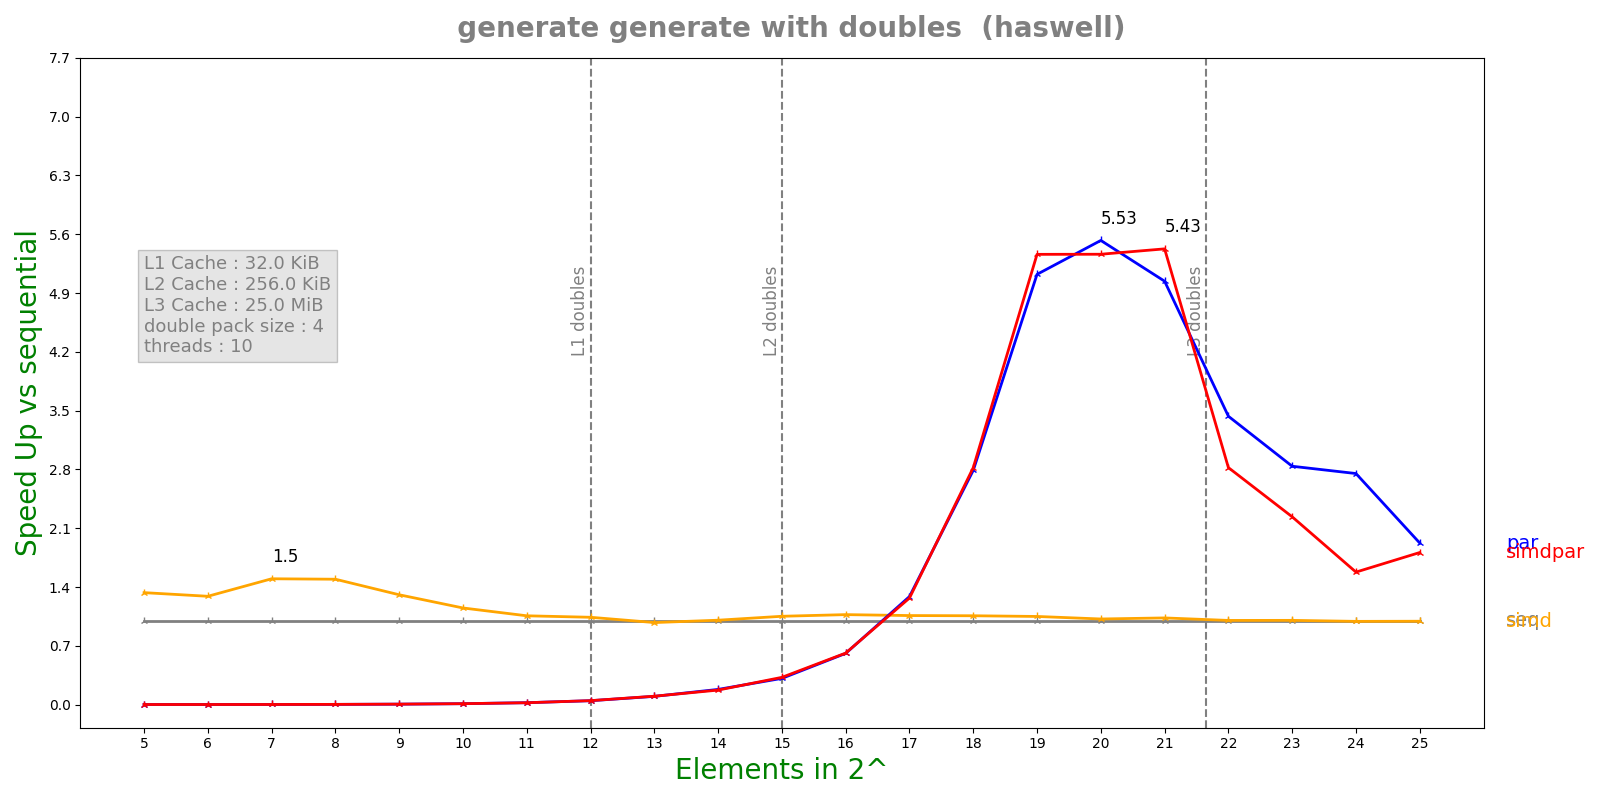

Source data for this figure (header and first rows):
n, lane, threads, seq, simd, par, simdpar
5, 4, 10, 7.7e-08, 5.776e-08, 6.31799e-05, 6.27621e-05
6, 4, 10, 8.696e-08, 6.742e-08, 6.23033e-05, 6.31298e-05
7, 4, 10, 1.0832e-07, 7.23e-08, 6.31656e-05, 6.31474e-05
8, 4, 10, 1.8404e-07, 1.2328e-07, 6.33797e-05, 6.39006e-05
9, 4, 10, 3.6092e-07, 2.7598e-07, 6.42781e-05, 6.35306e-05
10, 4, 10, 7.02583e-07, 6.106e-07, 6.33395e-05, 6.2284e-05
11, 4, 10, 1.4565e-06, 1.37732e-06, 6.35371e-05, 6.49145e-05
12, 4, 10, 3.016e-06, 2.90056e-06, 6.48757e-05, 6.36359e-05
13, 4, 10, 6.37683e-06, 6.52688e-06, 6.48335e-05, 6.37214e-05
14, 4, 10, 1.15097e-05, 1.14525e-05, 6.35474e-05, 6.65292e-05
15, 4, 10, 2.11943e-05, 2.01519e-05, 6.78133e-05, 6.52685e-05
16, 4, 10, 4.04948e-05, 3.77947e-05, 6.63834e-05, 6.60027e-05
17, 4, 10, 7.91928e-05, 7.46899e-05, 6.15502e-05, 6.24207e-05
18, 4, 10, 0.0001563, 0.0001477, 5.60257e-05, 5.53894e-05
19, 4, 10, 0.0003302, 0.0003146, 6.44523e-05, 6.15916e-05
20, 4, 10, 0.0006176, 0.0006058, 0.0001118, 0.0001152
21, 4, 10, 0.001383, 0.00134, 0.0002744, 0.0002549
22, 4, 10, 0.003442, 0.003434, 0.001003, 0.00122
23, 4, 10, 0.0075, 0.007477, 0.002643, 0.003354
24, 4, 10, 0.01487, 0.015, 0.005405, 0.009425
25, 4, 10, 0.02985, 0.03006, 0.01551, 0.01648
